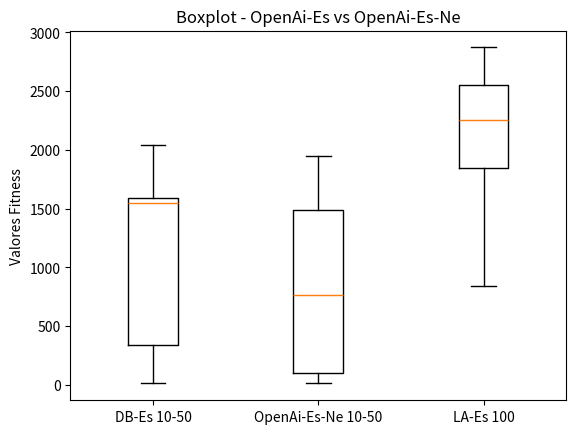

Python code for this plot:
import matplotlib.pyplot as plt

davi_10n_50g = [1803.83, 1527.64, 14.73 , 1567.81, 2040.28, 84.69 , 1592.13, 16.85 , 1592.79, 1107.09]
brenda_10n_50g = [12.06,  291.76 ,42.37  ,761.07 ,14.58  ,770.81 ,1944.82,1890.16,1257.22,1564.35]
larissa_100 = [840.33, 2555.51, 2274.35, 1252.90, 2191.86, 1735.66, 2871.30, 2830.40, 2233.00, 2540.72]


data = [davi_10n_50g,  brenda_10n_50g, larissa_100]

fig, ax = plt.subplots()
ax.boxplot(data)

ax.set_xticklabels(['DB-Es 10-50', 'OpenAi-Es-Ne 10-50', 'LA-Es 100'])
ax.set_ylabel('Valores Fitness')

plt.title('Boxplot - OpenAi-Es vs OpenAi-Es-Ne')
#plt.figure(figsize=)
plt.savefig('10nichos.png')
#plt.show()
